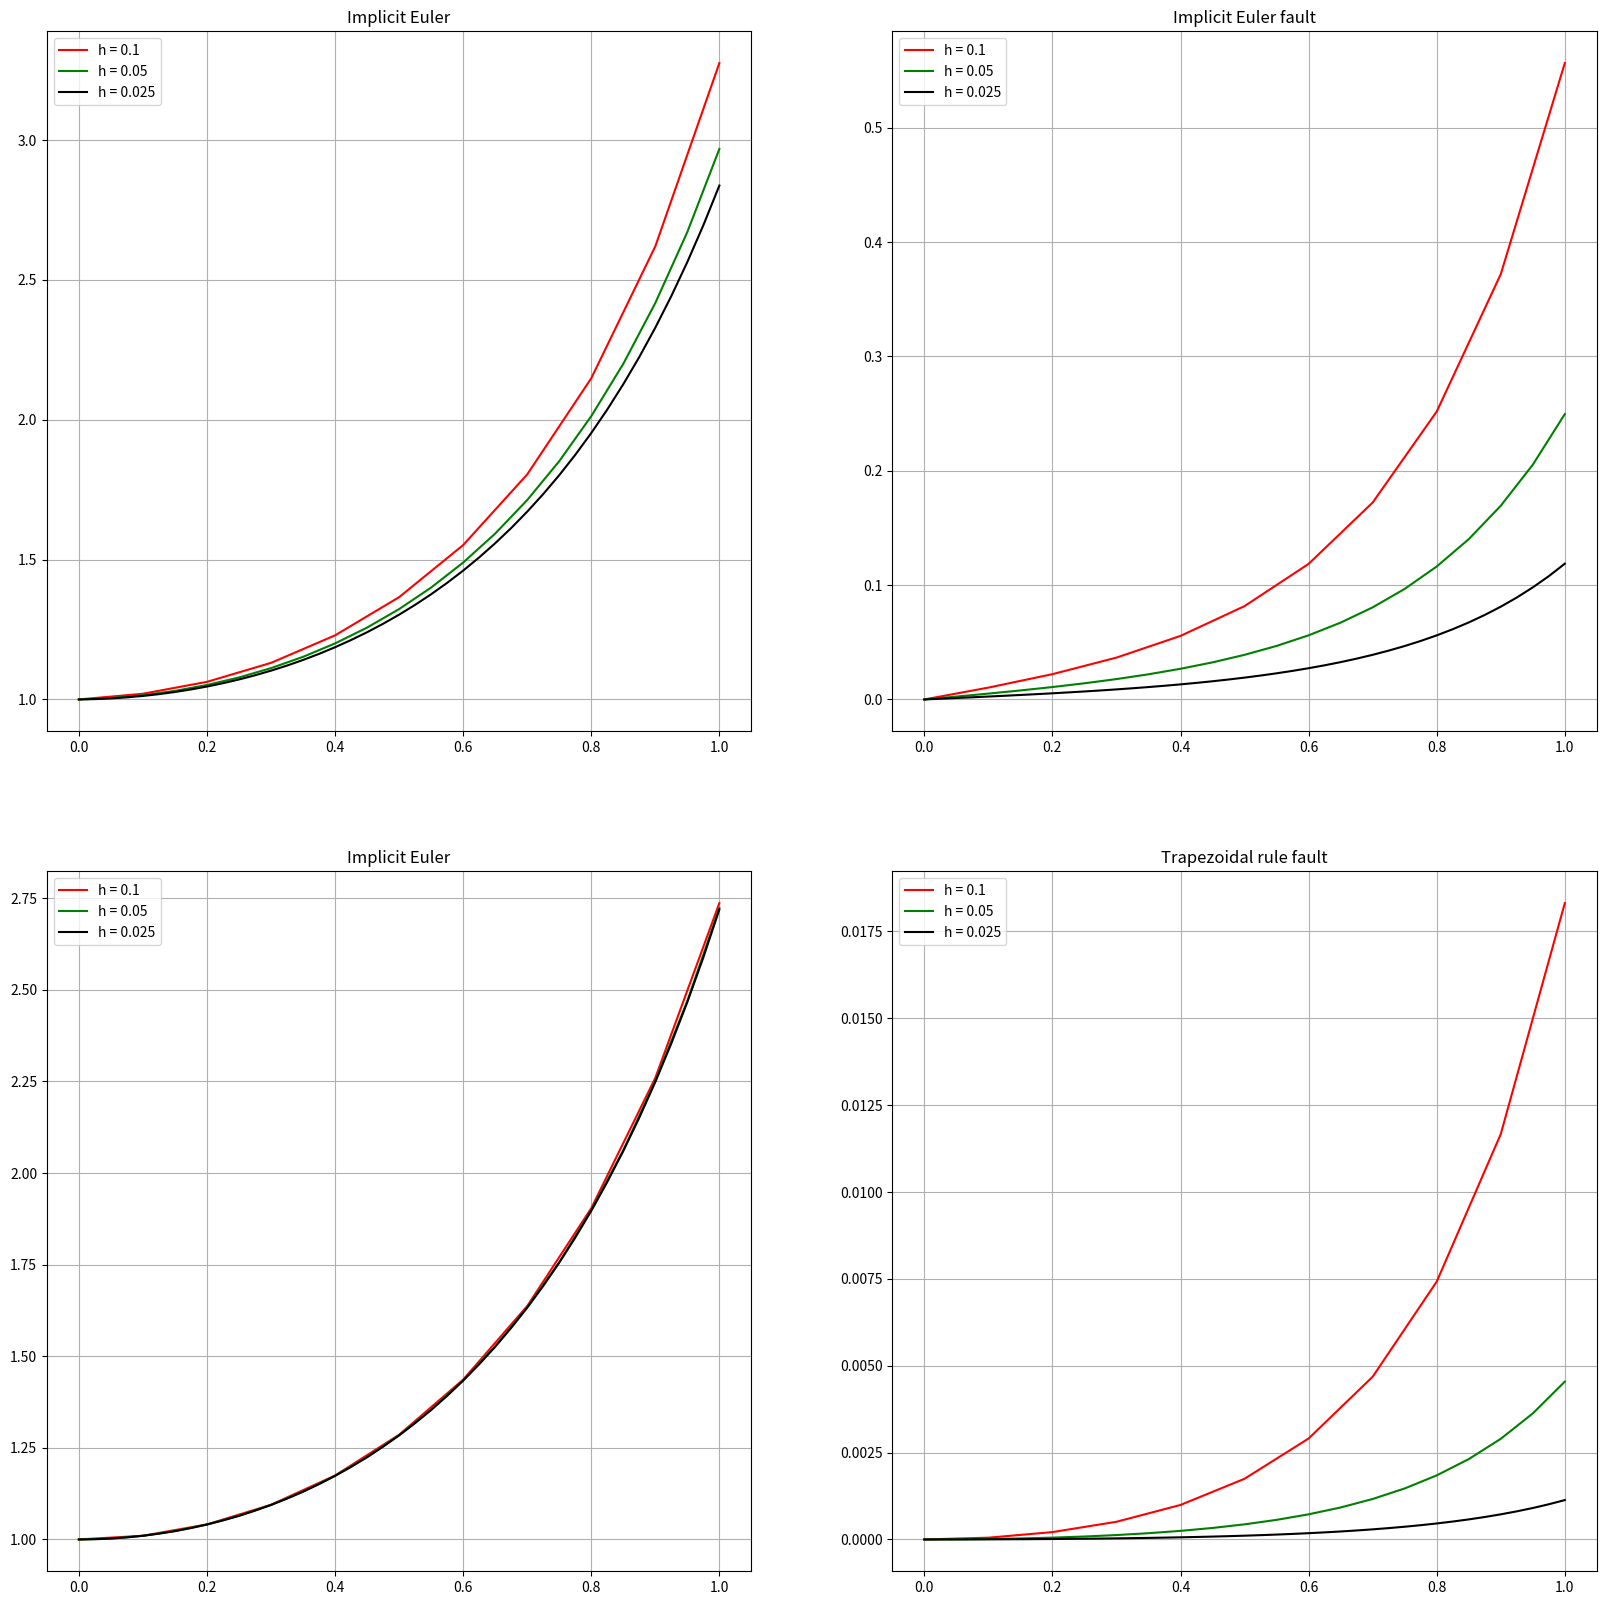

Recreate this plot in Python.
import matplotlib.pyplot as plt
import math

def function(t, y):
    return 2.0 * t * y


def analytic(t):
    y = math.exp(t * t)
    return y


def methodOfEuler(h, yn, t):
    yNew = yn + h * function(t, yn)
    return yNew


def implicitEuler(h, yn, t):
    yn1 = methodOfEuler(h, yn, t)
    yNew = yn + h * function(t, yn1)
    while abs(yn1 - yNew) >= 1e-12:
        yn1 = yNew
        yNew = yn + h * function(t, yn1)
    return yn + h * function(t, yNew)


def trapezoidalRule(h, yn, t):
    yn1 = methodOfEuler(h, yn, t)
    yNew = yn + h / 2 * (function(t - h, yn) + function(t, yn1))
    while abs(yn1 - yNew) >= 1e-12:
        yn1 = yNew
        yNew = yn + h / 2 * (function(t - h, yn) + function(t, yn1))
    return yn + h / 2 * (function(t - h, yn) + function(t, yNew))


xEuler = [float(0)]
xTrapezod = [float(0)]
xAnalytic = [float(0)]

yEuler = [float(1)]
yTrapezod = [float(1)]
yAnalytic = [float(1)]

h = [0.1, 0.05, 0.025]

h1Fault = [float(0)]
h2Fault = [float(0)]

graphs = plt.figure(figsize=(20, 20))

for i in h:
    for j in range(len(xEuler) - 1, len(xEuler) + int(1 / i)):
        xEuler.append(xEuler[j] + i)
        yEuler.append(implicitEuler(i, yEuler[j], xEuler[j] + i))

        xAnalytic.append(xAnalytic[j] + i)
        yAnalytic.append(analytic(xAnalytic[j + 1]))

        h1Fault.append(abs(yEuler[j + 1] - yAnalytic[j + 1]))

        xTrapezod.append(xEuler[j] + i)
        yTrapezod.append(trapezoidalRule(i, yTrapezod[j], xTrapezod[j] + i))

        h2Fault.append(abs(yTrapezod[j + 1] - yAnalytic[j + 1]))

    xEuler.append(float(0))
    xTrapezod.append(float(0))
    xAnalytic.append(float(0))

    yEuler.append(float(1))
    yTrapezod.append(float(1))
    yAnalytic.append(float(1))

    h1Fault.append(float(0))
    h2Fault.append(float(0))


n1 = int(1/h[0])
n2 = int(1/h[1])
n3 = int(1/h[2])

step = graphs.add_subplot(2, 2, 1)
step.set_title("Implicit Euler")
line1, line2, line3 = step.plot(xEuler[0: n1+1], yEuler[0: n1+1], 'r',
                                xEuler[n1+2: n1+n2+3], yEuler[n1+2: n1+n2+3], 'g',
                                xEuler[n1+n2+4: len(xEuler)-2], yEuler[n1+n2+4: len(xEuler)-2], 'k')
plt.legend((line1, line2, line3), ("h = 0.1", "h = 0.05", "h = 0.025"), loc="best")
plt.grid()

step = graphs.add_subplot(2, 2, 3)
step.set_title("Implicit Euler")
line1, line2, line3 = step.plot(xEuler[0: n1+1], yTrapezod[0: n1+1], 'r',
                                xEuler[n1+2: n1+n2+3], yTrapezod[n1+2: n1+n2+3], 'g',
                                xEuler[n1+n2+4: len(xEuler)-2], yTrapezod[n1+n2+4: len(xEuler)-2], 'k')
plt.legend((line1, line2, line3), ("h = 0.1", "h = 0.05", "h = 0.025"), loc="best")
plt.grid()

step = graphs.add_subplot(2, 2, 2)
step.set_title("Implicit Euler fault")
line1, line2, line3 = step.plot(xEuler[0: n1+1], h1Fault[0: n1+1], 'r',
                                xEuler[n1+2: n1+n2+3], h1Fault[n1+2: n1+n2+3], 'g',
                                xEuler[n1+n2+4: len(xEuler)-2], h1Fault[n1+n2+4: len(xEuler)-2], 'k')
plt.legend((line1, line2, line3), ("h = 0.1", "h = 0.05", "h = 0.025"), loc="best")
plt.grid()

step = graphs.add_subplot(2, 2, 4)
step.set_title("Trapezoidal rule fault")
line1, line2, line3 = step.plot(xEuler[0: n1+1], h2Fault[0: n1+1], 'r',
                                xEuler[n1+2: n1+n2+3], h2Fault[n1+2: n1+n2+3], 'g',
                                xEuler[n1+n2+4: len(xEuler)-2], h2Fault[n1+n2+4: len(xEuler)-2], 'k')
plt.legend((line1, line2, line3), ("h = 0.1", "h = 0.05", "h = 0.025"), loc="best")
plt.grid()

plt.savefig("example.png")
plt.show()
